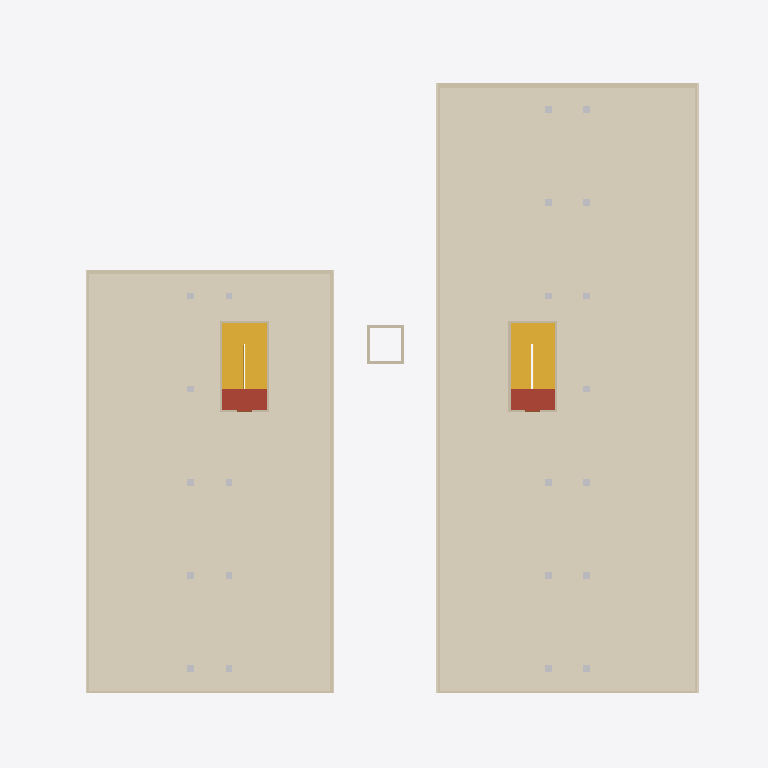
Plan cut of the same IFC building model at storey 'Cubierta' (level 18.00 m, cut at 19.40 m), seen from above with north up, elements coloured by IFC class (only those large enough to see are counted): 20 walls (beige), 10 coverings (cream), 2 stairs (yellow), 2 roofs (red-brown), 2 other elements (light grey). Cut surfaces are drawn darker.
Extent 48.1 m × 42.1 m × 21.4 m (x, y, z). Storeys (5): Piso 1 at 0.00 m; Piso 2 at 4.50 m; Piso 3 at 9.00 m; Piso 4 at 13.50 m; Cubierta at 18.00 m. Elements (3331): 577 IfcSanitaryTerminal, 542 IfcWall, 462 IfcLightFixture, 335 IfcDoor, 315 IfcCovering, 242 IfcFurniture, 167 IfcSlab, 166 IfcWindow, 155 IfcElectricAppliance, 145 IfcBeam, 143 IfcWasteTerminal, 18 IfcColumn.

HEADER;
FILE_DESCRIPTION(('ViewDefinition [CoordinationView]'),'2;1');
FILE_NAME('','2026-11-25T09:22:42',(''),(''),'IfcOpenShell 0.9.0post1+b5e509b','IfcOpenShell 0.9.0post1+b5e509b','');
FILE_SCHEMA(('IFC4'));
ENDSEC;
DATA;
#14=IFCPROJECT('382KdpegX8hRMIgdB3v60U',$,'UNO62 Apartaestudios',$,$,'Conjunto UNO62 (KR 55C # 162-61, Bogotá) y apto 317 con el diseño D','Diseño (modelo de referencia, no es plano de obra)',(#12),#8);
#21=IFCSITE('3G920_cMD9ufJ_kva16$HH',$,'Lote UNO62',$,$,#20,$,'KR 55C # 162-61, Bogotá D.C.',.ELEMENT.,(4,44,43,813320),(-74,-3,-28,-151280),2556.6,$,$);
#26=IFCBUILDING('1tY_eZsgr7zv97MmR9NAnl',$,'UNO62 Apartaestudios',$,$,#24,$,'Torres A y B, zonas comunes y parqueaderos',.ELEMENT.,$,$,#25);
#30=IFCBUILDINGSTOREY('2SelK$_vfArfmKc0sA$iQM',$,'Piso 1',$,$,#29,$,$,.ELEMENT.,0.0);
#34=IFCBUILDINGSTOREY('1r8KBM_1X70w31QVVKzoPc',$,'Piso 2',$,$,#33,$,$,.ELEMENT.,4.5);
#38=IFCBUILDINGSTOREY('3uErX1x$X4VxC_rNvHNzCS',$,'Piso 3',$,$,#37,$,$,.ELEMENT.,9.0);
#42=IFCBUILDINGSTOREY('3RNgP_d9vDwxQLlhxVOKuA',$,'Piso 4',$,$,#41,$,$,.ELEMENT.,13.5);
#46=IFCBUILDINGSTOREY('1csHBaRnz6uA0Cg2wNgseo',$,'Cubierta',$,$,#45,$,$,.ELEMENT.,18.0);
#19886=IFCCOVERING('1__QtAcGLCMfDz6AM34WtI',$,'Cubierta verde Torre A',$,$,#19889,#19891,$,.ROOFING.);
#19870=IFCCOVERING('3JisBsuVPAYe5wN2CPRpDf',$,'Cubierta verde Torre A',$,$,#19873,#19875,$,.ROOFING.);
#36450=IFCCOVERING('0exiZBGCn0DOId6Li8Aa07',$,'Cubierta verde Torre B',$,$,#36453,#36455,$,.ROOFING.);
#36470=IFCCOVERING('3WEB2zHi1DWxVDHft5VMVg',$,'Cubierta verde Torre B',$,$,#36473,#36475,$,.ROOFING.);
#19913=IFCCOVERING('1Zkr71O9XFOuT4FWqX04Ny',$,'Franja de cubierta sobre el corredor Torre A',$,$,#19916,#19918,$,.ROOFING.);
#36490=IFCCOVERING('12_9TRsfrEEBY4Ip3mEUNF',$,'Franja de cubierta sobre el corredor Torre B',$,$,#36493,#36495,$,.ROOFING.);
#36185=IFCSTAIR('2wvcPtud5BPujSDkt3GpK3',$,'Escalera Torre B piso 4',$,$,#36188,$,$,.HALF_TURN_STAIR.);
#19591=IFCSTAIR('1rSdMnN0j6QhkYS1J1IM7X',$,'Escalera Torre A piso 4',$,$,#19594,$,$,.HALF_TURN_STAIR.);
#19843=IFCWALL('1AZjOKBr9F5fTWomdTEmPZ',$,'Antepecho norte Torre A',$,$,#19846,#19848,$,.PARAPET.);
#36395=IFCWALL('1pcYkabLXAyQAKWQpB2cd5',$,'Antepecho oriente Torre B',$,$,#36398,#36400,$,.PARAPET.);
#19801=IFCWALL('015VX6$397uvYlc_sZJzFt',$,'Antepecho oriente Torre A',$,$,#19804,#19806,$,.PARAPET.);
#19817=IFCWALL('3pMc$gSxb8cQDLEyjd8QmG',$,'Antepecho occidente Torre A',$,$,#19820,#19822,$,.PARAPET.);
#20492=IFCCOVERING('1w7cQ9lib6X8vwCqmMsNJt',$,'Cornisa de ladrillo fachada oriente Torre A',$,$,#20495,#20497,$,.CLADDING.);
#20974=IFCCOVERING('1ttMLMfBP4J9MBULASNGwU',$,'Cornisa de ladrillo fachada occidente Torre A',$,$,#20977,#20979,$,.CLADDING.);
#36434=IFCWALL('3Fm$aeLfPCDe87AwYxlSmh',$,'Antepecho norte Torre B',$,$,#36437,#36439,$,.PARAPET.);
#36369=IFCSLAB('0TWqhZOajErAqJ6VxlnVKM',$,'Placa de cubierta Torre B',$,$,#36372,#36374,$,.ROOF.);
#19775=IFCSLAB('0LUxfddYjCgOBvL3v1NITZ',$,'Placa de cubierta Torre A',$,$,#19778,#19780,$,.ROOF.);
#36408=IFCWALL('0yovIOPaH5aO6SWW2n5CN7',$,'Antepecho occidente Torre B',$,$,#36411,#36413,$,.PARAPET.);
#20017=IFCBUILDINGELEMENTPROXY('3Sn7a0Lvv3n9ys9hQzwPK0',$,'Ductos de ventilacion de los baños Torre A',$,'Ducto de ventilacion',#20020,#20022,$,.USERDEFINED.);
#19830=IFCWALL('0YwADrHhDDSerDyVBNGjH0',$,'Antepecho sur Torre A',$,$,#19833,#19835,$,.PARAPET.);
#36421=IFCWALL('2ICTKTXVz2Zetv$XjtyECI',$,'Antepecho sur Torre B',$,$,#36424,#36426,$,.PARAPET.);
#36976=IFCCOVERING('2NgoivbibBnQQXY7Azal6q',$,'Cornisa de ladrillo fachada oriente Torre B',$,$,#36979,#36981,$,.CLADDING.);
#37353=IFCCOVERING('0Ra1NO7$TEZv0bJoqPYqGU',$,'Cornisa de ladrillo fachada occidente Torre B',$,$,#37356,#37358,$,.CLADDING.);
#36559=IFCBUILDINGELEMENTPROXY('0rmn$NfaD5UfIly9QixkiR',$,'Ductos de ventilacion de los baños Torre B',$,'Ducto de ventilacion',#36562,#36564,$,.USERDEFINED.);
#20080=IFCWALL('3B8gvCCDLC3AeJZnnrZJJ8',$,'Caseta de la escalera (occidente) Torre A',$,$,#20083,#20085,$,.STANDARD.);
#36622=IFCWALL('27_IKBTEfAku1C25BjmfUh',$,'Caseta de la escalera (occidente) Torre B',$,$,#36625,#36627,$,.STANDARD.);
#41615=IFCWALL('0VmGMcDQDAjQqtcUzb35PZ',$,'Foso del ascensor (sur)',$,$,#41618,#41620,$,.SHEAR.);
#41641=IFCWALL('0c0cbchGv9Pel_vYUGLKj8',$,'Foso del ascensor (occidente)',$,$,#41644,#41646,$,.SHEAR.);
#20030=IFCWALL('01YqSwzrfB_A5M6XJYVfNR',$,'Caseta de la escalera (sur) Torre A',$,$,#20033,#20035,$,.STANDARD.);
#36572=IFCWALL('3CZ7a9KYj2DQ4W7Eb4gaRB',$,'Caseta de la escalera (sur) Torre B',$,$,#36575,#36577,$,.STANDARD.);
ENDSEC;
